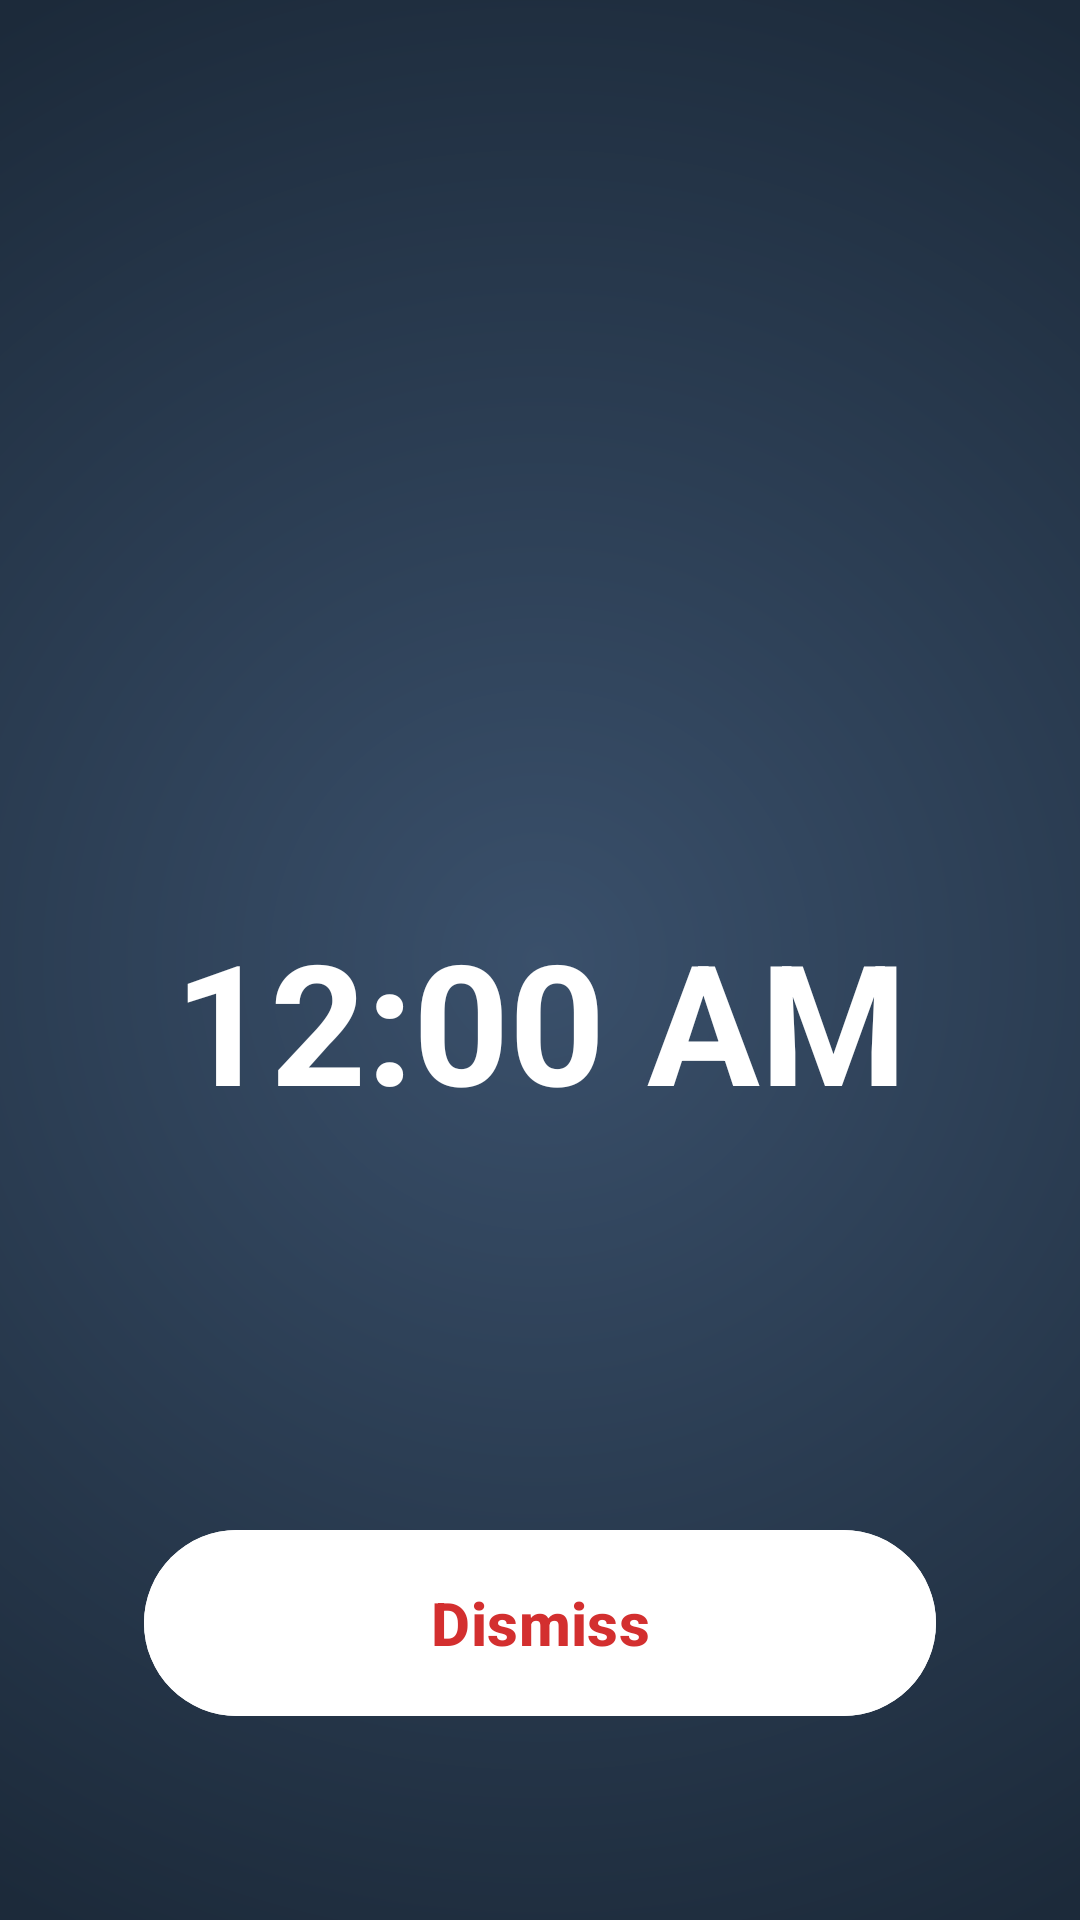

This screen was rendered from an Android layout file. Write that file and the resources it references.
<!-- AndroidManifest.xml: application theme Theme.Alarm_HashAi -->
<!-- res/layout/activity_alarm_screen.xml -->
<?xml version="1.0" encoding="utf-8"?>
<androidx.constraintlayout.widget.ConstraintLayout xmlns:android="http://schemas.android.com/apk/res/android"
    xmlns:app="http://schemas.android.com/apk/res-auto"
    xmlns:tools="http://schemas.android.com/tools"
    android:layout_width="match_parent"
    android:layout_height="match_parent"
    android:background="@drawable/alarm_screen_gradient"
    tools:context=".AlarmScreenActivity">

    <ImageView
        android:id="@+id/iconAlarm"
        android:layout_width="150dp"
        android:layout_height="150dp"
        android:src="@drawable/ic_alarm_on"
        app:layout_constraintBottom_toTopOf="@+id/textClock"
        app:layout_constraintEnd_toEndOf="parent"
        app:layout_constraintStart_toStartOf="parent"
        app:layout_constraintTop_toTopOf="parent"
        app:layout_constraintVertical_chainStyle="packed"
        app:tint="@android:color/white" />

    <TextClock
        android:id="@+id/textClock"
        android:layout_width="wrap_content"
        android:layout_height="wrap_content"
        android:layout_marginTop="24dp"
        android:format12Hour="h:mm a"
        android:textColor="@android:color/white"
        android:textSize="56sp"
        android:textStyle="bold"
        app:layout_constraintBottom_toTopOf="@+id/btnDismiss"
        app:layout_constraintEnd_toEndOf="parent"
        app:layout_constraintStart_toStartOf="parent"
        app:layout_constraintTop_toBottomOf="@+id/iconAlarm" />

    <com.google.android.material.button.MaterialButton
        android:id="@+id/btnDismiss"
        android:layout_width="0dp"
        android:layout_height="70dp"
        android:layout_marginStart="48dp"
        android:layout_marginEnd="48dp"
        android:layout_marginBottom="64dp"
        android:backgroundTint="@android:color/white"
        android:text="Dismiss"
        android:textColor="#D32F2F"
        android:textSize="20sp"
        android:textStyle="bold"
        app:cornerRadius="35dp"
        app:layout_constraintBottom_toBottomOf="parent"
        app:layout_constraintEnd_toEndOf="parent"
        app:layout_constraintStart_toStartOf="parent" />

</androidx.constraintlayout.widget.ConstraintLayout>
<!-- resources referenced by this layout -->
<resources>
  <!-- drawable alarm_screen_gradient (drawable) -->
  <shape xmlns:android="http://schemas.android.com/apk/res/android">
      <gradient
          android:type="radial"
          android:gradientRadius="100%p"
          android:startColor="#3A506B"
          android:endColor="#1C2A3A" />
  </shape>
  <style name="Theme.Alarm_HashAi" parent="Theme.Material3.DayNight.NoActionBar">
          
          <item name="colorPrimary">@color/purple_500</item>
          <item name="colorPrimaryVariant">@color/purple_700</item>
          <item name="colorOnPrimary">@color/white</item>
          
          <item name="colorSecondary">@color/teal_200</item>
          <item name="colorSecondaryVariant">@color/teal_700</item>
          <item name="colorOnSecondary">@color/black</item>
          
          <item name="android:statusBarColor">?attr/colorPrimaryVariant</item>
          
      </style>
  <!-- not gathered from this repository: default colours our renderer supplied (Android Studio template values) -->
  <color name="purple_500">#FF6200EE</color>
  <color name="purple_700">#FF3700B3</color>
  <color name="teal_200">#FF03DAC5</color>
  <color name="teal_700">#FF018786</color>
  <color name="black">#FF000000</color>
  <color name="white">#FFFFFFFF</color>
</resources>
